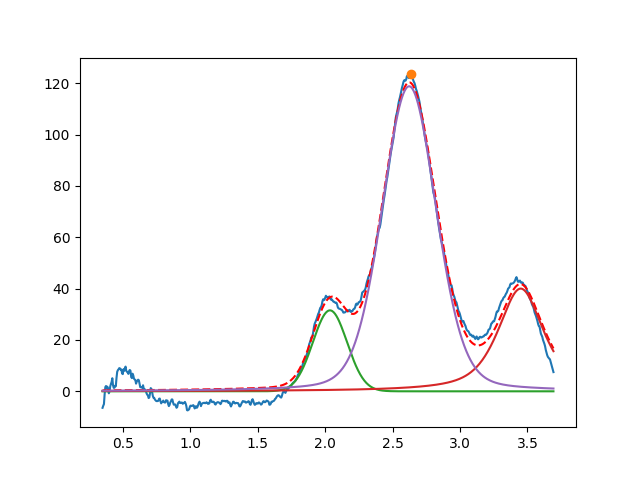

Source data for this figure (header and first rows):
2.035797888366440489e+00, 3.151965754790202823e+01, 2.984375627227845995e-01, 9.999999999999998890e-01
3.450000000000000622e+00, 3.999999999999998579e+01, 3.999999999999985789e-01, 3.073970575975211728e-01
2.622677199362411837e+00, 1.187793084092342610e+02, 4.716705922552175134e-01, 8.029207829855818934e-01
